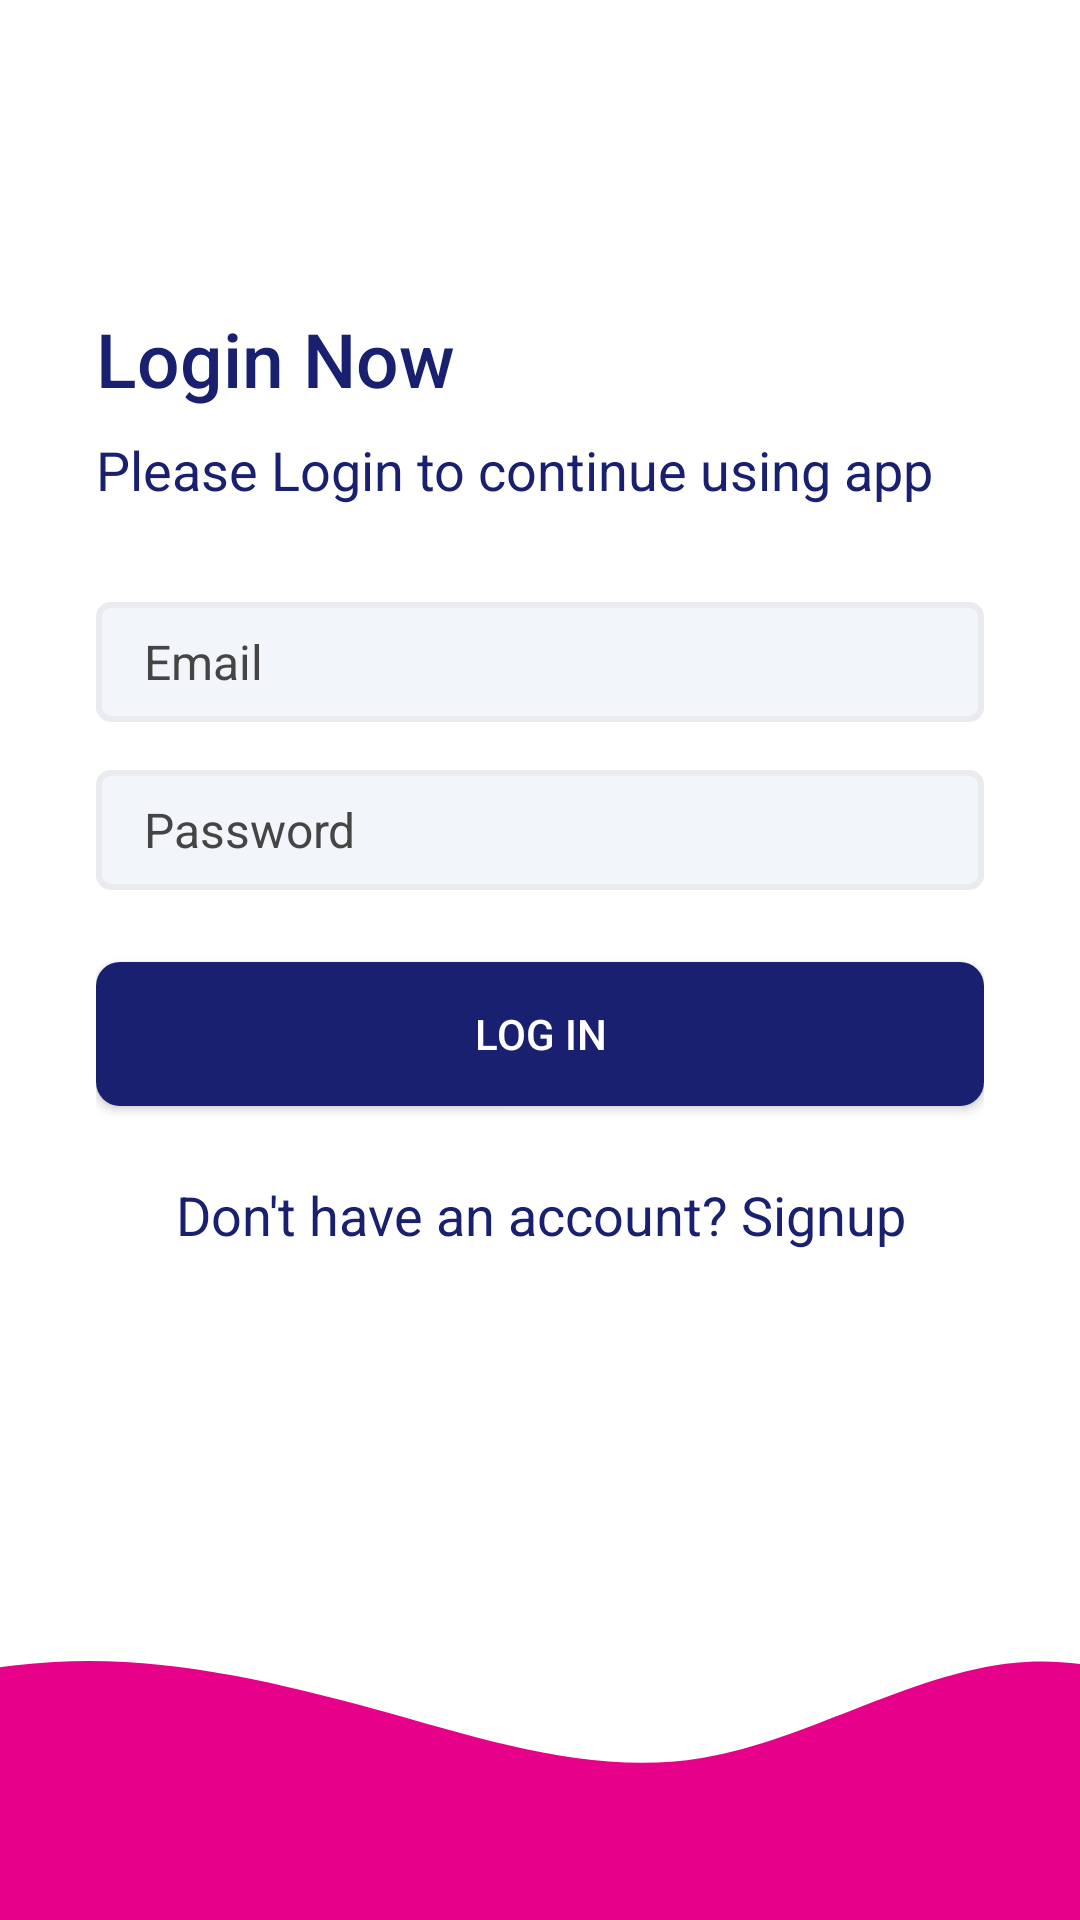

This screen was rendered from an Android layout file. Write that file and the resources it references.
<!-- AndroidManifest.xml: application theme Theme.Design.NoActionBar -->
<!-- res/layout/activity_main.xml -->
<?xml version="1.0" encoding="utf-8"?>
<androidx.constraintlayout.widget.ConstraintLayout xmlns:android="http://schemas.android.com/apk/res/android"
    xmlns:app="http://schemas.android.com/apk/res-auto"
    xmlns:tools="http://schemas.android.com/tools"
    android:layout_width="match_parent"
    android:layout_height="match_parent"
    tools:context=".MainActivity"
    android:background="@color/white">
    <LinearLayout
        android:layout_width="0dp"
        android:layout_height="0dp"
        android:gravity="center_vertical"
        android:paddingStart="32dp"
        android:paddingEnd="32dp"
        app:layout_constraintBottom_toTopOf="@+id/imageView"
        app:layout_constraintEnd_toEndOf="parent"
        app:layout_constraintStart_toStartOf="parent"
        app:layout_constraintTop_toTopOf="parent"
        android:orientation="vertical">
        <TextView
            android:id="@+id/textView1"
            android:layout_width="match_parent"
            android:layout_height="wrap_content"
            style="@style/TextAppearance.AppCompat.Title"
            android:text="Login Now"
            android:textSize="25sp"
            android:textColor="@color/colorPrimary"/>
        <TextView
            android:id="@+id/textView2"
            android:layout_width="wrap_content"
            android:layout_height="wrap_content"
            android:text="Please Login to continue using app"
            android:layout_marginTop="8dp"
            android:textSize="18sp"
            android:textColor="@color/colorPrimary"
            style="@style/TextAppearance.AppCompat.Body1" />
        <EditText
            android:background="@drawable/edit_text_background"
            android:id="@+id/editTextTextEmailAddress"
            android:layout_width="match_parent"
            android:layout_height="wrap_content"
            android:layout_marginTop="32dp"
            android:hint="Email"
            android:textColorHint="@color/lightblack"
            android:textColor="@color/black"
            android:textSize="16sp"
            android:ems="10"
            android:inputType="textEmailAddress" />
        <EditText
            android:background="@drawable/edit_text_background"
            android:id="@+id/editTextTextPassword"
            android:layout_width="match_parent"
            android:layout_height="wrap_content"
            android:layout_marginTop="16dp"
            android:hint="Password"
            android:textColorHint="@color/lightblack"
            android:textColor="@color/black"
            android:textSize="16sp"
            android:ems="10"
            android:inputType="textPassword" />

        <Button
            android:background="@drawable/btn_primary"
            android:id="@+id/button"
            android:layout_width="match_parent"
            android:layout_height="wrap_content"
            android:layout_marginTop="24dp"
            android:onClick="Login"
            android:textColor="@color/colorPrimaryButton"
            android:text="Log In" />
        <TextView
            android:id="@+id/signup"
            android:layout_width="match_parent"
            android:layout_height="wrap_content"
            android:layout_marginTop="24dp"
            android:onClick="Signup"
            android:textAlignment="center"
            android:textSize="18sp"
            android:textColor="@color/colorPrimary"
            android:text="Don't have an account? Signup" />
    </LinearLayout>
    <ImageView
        android:id="@+id/imageView"
        android:layout_width="0dp"
        android:layout_height="120dp"
        android:scaleType="centerCrop"
        android:src="@drawable/ic_wave"
        app:layout_constraintBottom_toBottomOf="parent" />
</androidx.constraintlayout.widget.ConstraintLayout>
<!-- resources referenced by this layout -->
<resources>
  <color name="black">#FF000000</color>
  <color name="colorPrimary">#18206F</color>
  <color name="colorPrimaryButton">#FFFFFF</color>
  <color name="lightblack">#454545 </color>
  <color name="white">#FFFFFFFF</color>
  <!-- drawable btn_primary (drawable) -->
  <?xml version="1.0" encoding="utf-8"?>
  <shape xmlns:android="http://schemas.android.com/apk/res/android">
      <solid android:color="@color/colorPrimaryButtonBg">
      </solid>
      <corners android:radius="8dp"/>
      <size android:height="16dp"/>
  </shape>
  <!-- drawable edit_text_background (drawable) -->
  <?xml version="1.0" encoding="utf-8"?>
  <shape xmlns:android="http://schemas.android.com/apk/res/android">
      <solid android:color="@color/colorEditTextBgColor"/>
      <corners android:radius="4dp"/>
      <size android:height="40dp"/>
      <padding android:bottom="8dp" android:left="16dp" android:right="8dp" android:top="8dp"/>
      <stroke android:color="@color/colorEditTextBorderColor" android:width="2dp"/>
  </shape>
  <!-- drawable ic_wave (drawable) -->
  <vector xmlns:android="http://schemas.android.com/apk/res/android"
      android:width="1440dp"
      android:height="320dp"
      android:viewportWidth="1440"
      android:viewportHeight="320">
    <path
        android:pathData="M0,160L48,144C96,128 192,96 288,90.7C384,85 480,107 576,133.3C672,160 768,192 864,176C960,160 1056,96 1152,90.7C1248,85 1344,139 1392,165.3L1440,192L1440,320L1392,320C1344,320 1248,320 1152,320C1056,320 960,320 864,320C768,320 672,320 576,320C480,320 384,320 288,320C192,320 96,320 48,320L0,320Z"
        android:fillColor="#e7008a"/>
  </vector>
  <color name="colorPrimaryButtonBg">#18206F</color>
  <color name="colorEditTextBgColor">#f2f5fa</color>
  <color name="colorEditTextBorderColor">#E9EBEF</color>
</resources>
